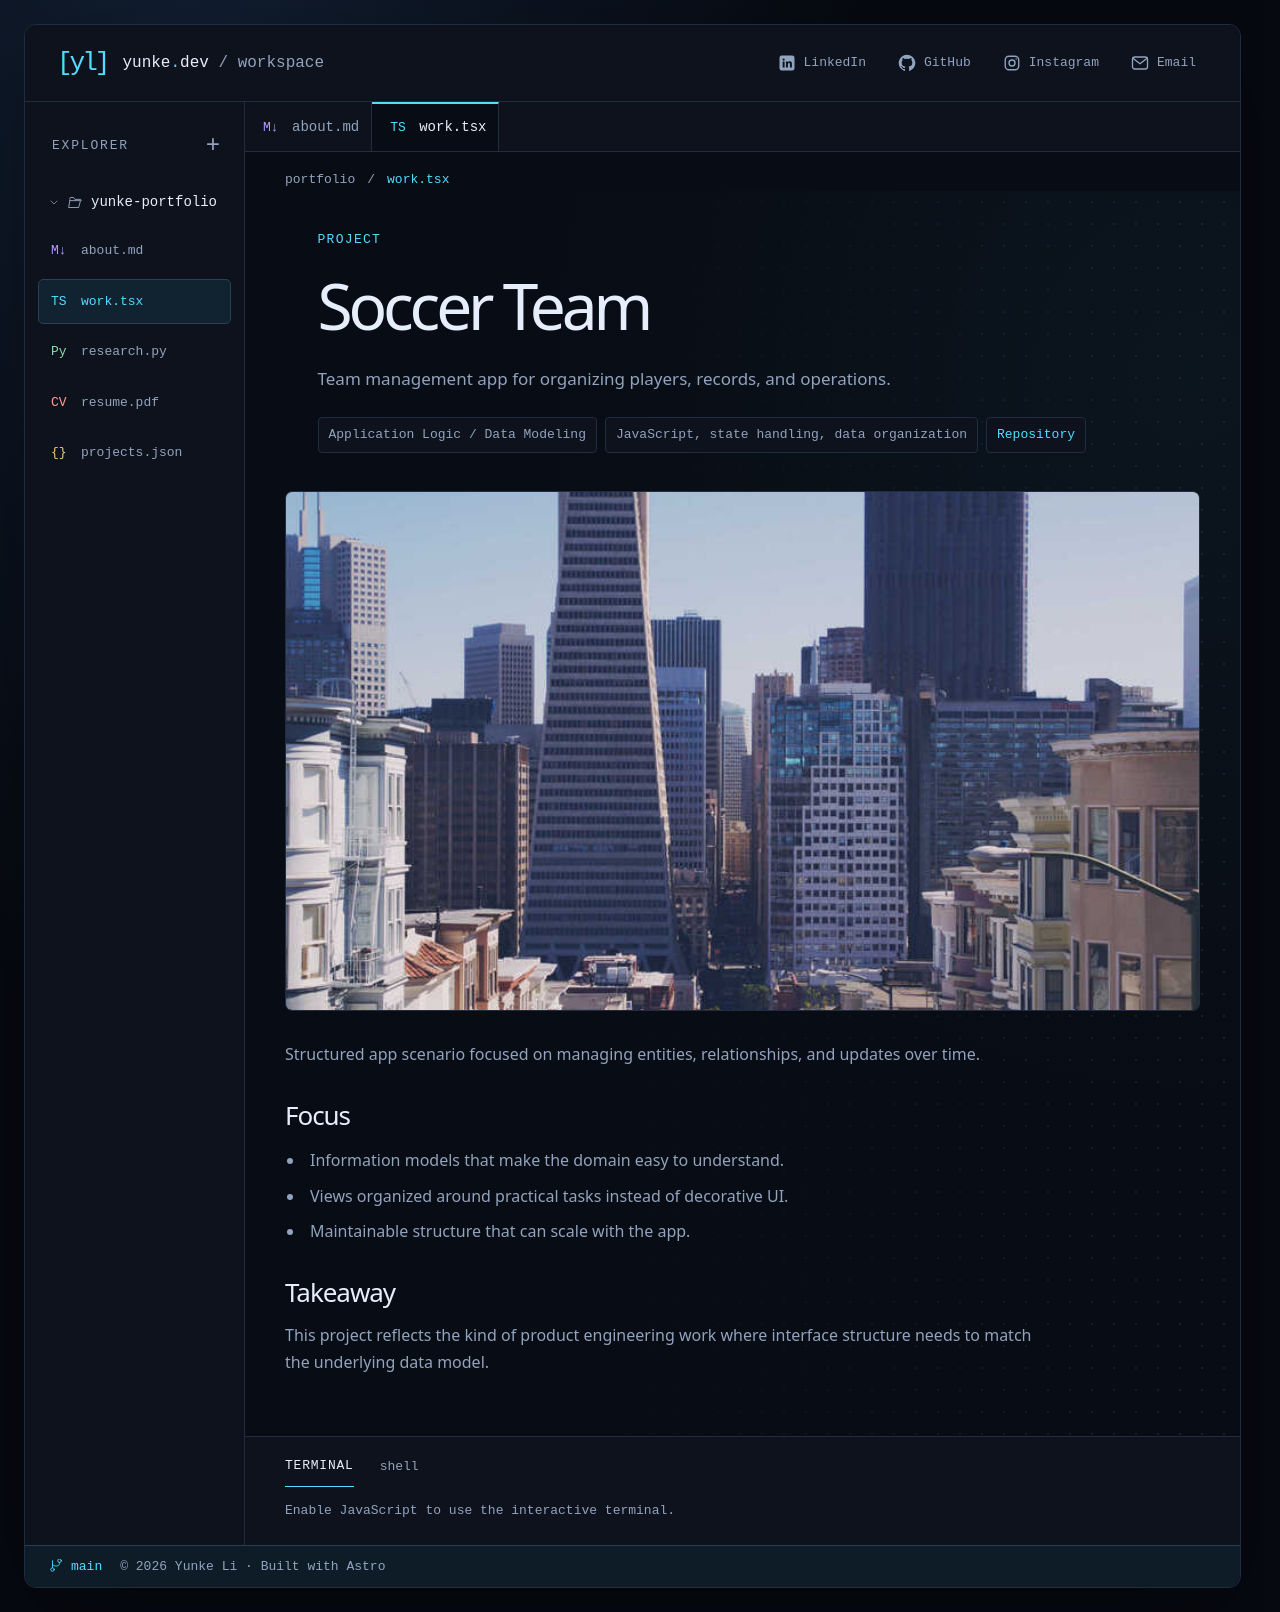

repository: yunke-l/yunke-l.github.io · page: projects/soccer-team/index.html · generator: jekyll

---
title: Soccer Team
description: Team management app for organizing players, records, and operations.
image: /assets/img/11.jpg
importance: 4
role: Application Logic / Data Modeling
stack: JavaScript, state handling, data organization
github: https://github.com/yunke-l/Soccer-Team
---

Structured app scenario focused on managing entities, relationships, and updates over time.

## Focus

- Information models that make the domain easy to understand.
- Views organized around practical tasks instead of decorative UI.
- Maintainable structure that can scale with the app.

## Takeaway

This project reflects the kind of product engineering work where interface structure needs to match the underlying data model.
